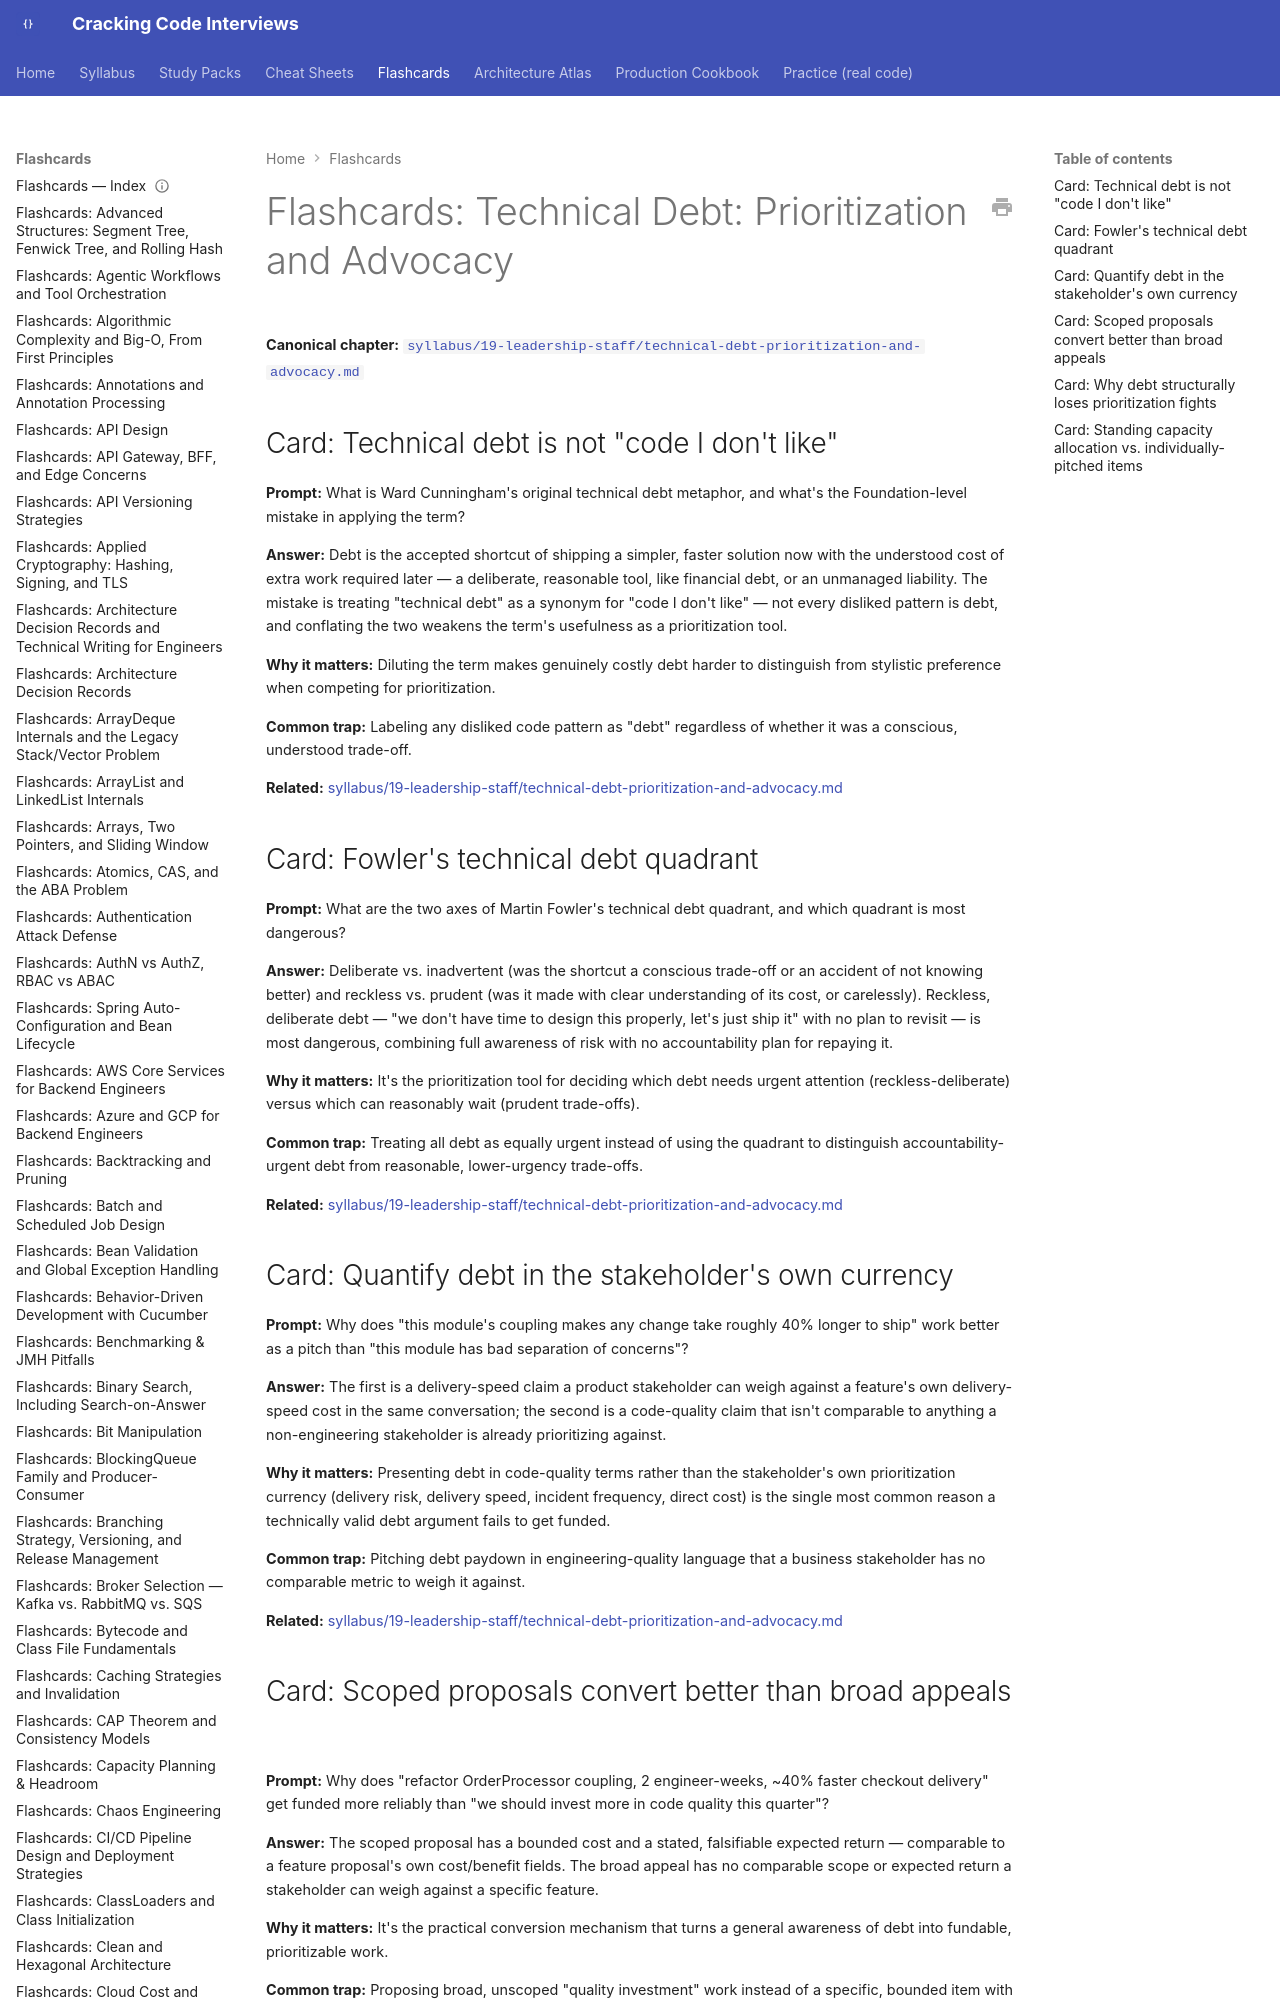

repository: JuanMelendres/cracking-code-interviews · page: flashcards/technical-debt-prioritization-and-advocacy/index.html · generator: mkdocs

---
title: "Flashcards: Technical Debt: Prioritization and Advocacy"
slug: technical-debt-prioritization-and-advocacy
document_type: flashcard-deck
domain: 19-leadership-staff
topic_id: T-1904
canonical: ../syllabus/19-leadership-staff/technical-debt-prioritization-and-advocacy.md
last_updated: 2026-09-07
---

# Flashcards: Technical Debt: Prioritization and Advocacy

**Canonical chapter:** [`syllabus/19-leadership-staff/technical-debt-prioritization-and-advocacy.md`](../syllabus/19-leadership-staff/technical-debt-prioritization-and-advocacy.md)
